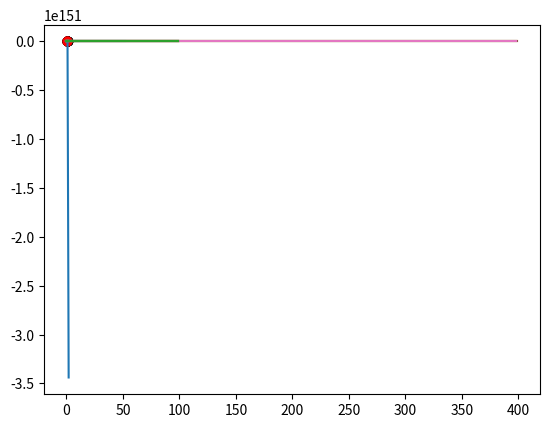

This figure's Python source:
import numpy as np
import matplotlib.pyplot as plt
from scipy.optimize import minimize_scalar
#question 1
print('Question 1')
def f1(x):
    return x**2-np.log(x)

def goldenSection(a,b,eps):
    start = a
    end = b
    t = 0.618
    k = 1
    xv = np.arange(a, b, (b - a)/100)
    
    plt.plot(xv, f1(xv))
    plt.show()
    
    x1 = b - t*(b - a)
    x2 = a + t*(b - a)
    while (abs(b-a) > eps):
        
        if f1(x2) > f1(x1):
            b = x2
            x2 = x1
            x1 = b - t*(b - a)
        else:
            a = x1
            x1 = x2
            x2 = a + t*(b - a)
            
        k += 1
        
        plt.plot(xv, f1(xv))
        plt.scatter([a, b], [f1(a), f1(b)], color = "black")
        plt.scatter([x1, x2], [f1(x1), f1(x2)], color = "red")
        plt.show()
    
    print('Minimum of this function between the interval of ' + str(start) + ' and ' + str(end) + ' with epsilon = ' + str(eps) + ' is ' + str((a+b)/2))

print('(i)')
goldenSection(0.2,1.5,0.5)
print('(ii)')
goldenSection(0.2,1.5,0.001)
print('Hence by minimizing epsilon, we can find a more accurate solution than the one found in part i')
print('=============================================================')
print('Question 2')

#question 2
def f2(x):
    return np.sin(x)-np.exp(x)

def gradf2(x):
    return np.cos(x)-np.exp(x)

def gradientDescentFSS2(x,n,a):
    startpoint = x
    xv = [f2(x)]
    for i in range(n-1):
        x = x - a*gradf2(x)
        xv.append(f2(x))
    plt.plot(range(n),xv)
    plt.show()
    
    print('Solution found by the gradient descent algorithm with fixed step size with start point ' + str(startpoint) + ', ' + str(n) + ' iterations and step size ' + str(a) + ' is ' + str(x))

print('(i)')
gradientDescentFSS2(-2,100,0.1)

print('(ii)')
gradientDescentFSS2(-2,100,10)
print('Hence due to high alpha, it diverges')

print('=============================================================')
print('Question 3')
#question 3

def mcCormick(x):
    return np.sin(x[0] + x[1]) + (x[0] - x[1]) ** 2 - 1.5 * x[0] +2.5 * x[1] + 1

def gradMcCormick(x):
    return np.array([np.cos(x[0]+x[1]) + 2 * x[0] - 2 * x[1] - 1.5, 
                     np.cos(x[0]+x[1]) - 2 * x[0] + 2 * x[1] + 2.5])

def gradientDescentFSS3(x,n,a):
    startpoint = x
    xv = [mcCormick(x)]
    for i in range(n-1):
        x = x - a*gradMcCormick(x)
        xv.append(mcCormick(x))
    plt.plot(range(n),xv)
    plt.show()
    
    print('Solution found by the gradient descent algorithm with fixed step size with start point ' + str(startpoint) + ', ' + str(n) + ' iterations and step size ' + str(a) + ' is ' + str(x) + '\nfunction value: ' + str(mcCormick(x)))


def accGradientDescent(x,n,a):
    startpoint = x
    xTmp = x
    xv = [mcCormick(x)]
    for i in range(1,n-1):
        y = x + i/(i+3)*(x-xTmp)
        x = y - a*gradMcCormick(y)
        xTmp = x
        xv.append(mcCormick(x))
    plt.plot(range(n-1),xv)
    plt.show()
        
    print('Solution found by the accelerated gradient descent algorithms with start point ' + str(startpoint) + ', ' + str(n) + ' iterations and step size ' + str(a) + ' is ' + str(x) + '\nfunction value: ' + str(mcCormick(x)))

print('(i)')
gradientDescentFSS3(np.array([-8,4]),400,0.001)
accGradientDescent(np.array([-8,4]),400,0.001)
print('In this case, gradient descent with fixed step size performs better as it gets a lower value than the other algorithm.')


def f4(x):
    return x[0] ** 4 + x[1] ** 4 - x[0] ** 2 - x[1] ** 2

def gradf4(x):
    return np.array([4 * x[0] ** 3 - 2 * x[0], 4 * x[1] **3 - 2 * x[1]])

def gradientDescentFSS4(x,n,a):
    startpoint = x
    xv = [f4(x)]
    for i in range(n-1):
        x = x - a*gradf4(x)
        xv.append(f4(x))
    plt.plot(range(n),xv)
    plt.show()
    
    print('Solution found by the gradient descent algorithm with fixed step size with start point ' + str(startpoint) + ', ' + str(n) + ' iterations and step size ' + str(a) + ' is ' + str(x) + '\nfunction value: ' + str(f4(x)))

def accGradientDescent4(x,n,a):
    startpoint = x
    xTmp = x
    xv = [f4(x)]
    for i in range(1,n-1):
        y = x + i/(i+3)*(x-xTmp)
        x = y - a*gradf4(y)
        xTmp = x
        xv.append(f4(x))
    plt.plot(range(n-1),xv)
    plt.show()
        
    print('Solution found by the accelerated gradient descent algorithms with start point ' + str(startpoint) + ', ' + str(n) + ' iterations and step size ' + str(a) + ' is ' + str(x) + '\nfunction value: ' + str(f4(x)))

print('(ii)')
gradientDescentFSS4(np.array([-1,1]),100,0.001)
accGradientDescent4(np.array([-1,1]),100,0.001)
print('In this case, gradient descent with fixed step size performs better as it gets a lower value than the other algorithm.')

print('(iii)')
print('Modify the starting point and iterations')
gradientDescentFSS4(np.array([1, -1]), 400, 0.001)
accGradientDescent4(np.array([1, -1]), 400, 0.001)
print('In this case, different starting points and increased iterations might lead to finding a different local minimum.')

print('=============================================================')
print('Question 4')

def bohachevsky(x):
    return x[0] ** 2 + x[1] ** 2 - 0.3 * np.cos(3 * np.pi * x[0]) - 0.4 * np.cos(4 * np.pi * x[1]) + 0.7

def gradBohachevsky(x):
    return np.array([2 * x[0] + 0.9 * np.pi * np.sin(3 * np.pi * x[0]),
                     2 * x[1] + 1.6 * np.pi * np.sin(4 * np.pi * x[1])])
    
def hasBohachevsky(x):
    return np.array([[2 + 2.7 * np.pi ** 2 * np.cos(3 * np.pi * x[0]), 0],
                     [0 ,2 + 6.1 * np.pi ** 2 * np.sin(4 * np.pi * x[1])]])
    
def newton(x,n):
    startPoint = x
    xv = [bohachevsky(x)]
    k = 1
    while (abs(gradBohachevsky(x)) > 10 ** (-8)).any() and k < n:
        x = x - gradBohachevsky(x)@np.linalg.inv(hasBohachevsky(x))
        k += 1
        xv.append(bohachevsky(x))
        
    plt.plot(range(k),xv)
    plt.show()
    
    print('Solution of Newton method of Bohachevsky function with start point ' + str(startPoint) + ' and '+ str(k) + ' iterations is ' + str(x))




def newtonLs(x,n):
    startPoint = x
    xv = [bohachevsky(x)]
    k = 1
    while (abs(gradBohachevsky(x)) > 10 ** (-8)).any() and k < n:
        d = - gradBohachevsky(x)@np.linalg.inv(hasBohachevsky(x))
        
        res = minimize_scalar(lambda alpha: bohachevsky(x + alpha*d))
        alpha = res.x
        
        x = x + alpha*d
        k += 1
        xv.append(bohachevsky(x))
        
    plt.plot(range(k),xv)
    plt.show()
    print('Solution of Newton method with line search of Bohachevsky function with start point ' + str(startPoint) + ' and '+ str(k) + ' iterations is ' + str(x))

newton(np.array([-5,2]),100)
newtonLs(np.array([-5,2]),100)
newton(np.array([-4.9,2.1]),100)
newtonLs(np.array([-4.9,2.1]),100)
newton(np.array([-10,1]),100)
newtonLs(np.array([-10,1]),100)
print('=============================================================')
print('Question 5')

def f5(x):
    return 3/2*x[0]**2-x[0]*x[1]+3/2*x[1]**2-x[1]+7

def linearConjugateGradient(A,b,x):
    startPoint = x
    k = 0
    r0 = A@x -b
    d = -r0
    alpha = -(r0@d)/(d@A@d)
    x = x + alpha * d
    r1 = A@x - b
    k += 1
    if (r1 != 0).any():
        r = r1
    else: 
        return x
    
    while (r != 0).any():
        beta = (r@A@d)/(d@A@d)
        d = -r + beta * d
        alpha = -(r@d)/(d@A@d)
        x = x + alpha * d
        r = A@x -b
        k += 1
        
    print('The solution of linear conjugate gradient algorithm with start point ' + str(startPoint) + ' matrix ' + str(A) + ' and vector ' + str(b) + ' is ' + str(x) + ' with ' + str(k) + ' iterations. ' + '\n The minimum of this function is '+ str(f5(x)))
        

A = np.array([[3,-1],[-1,3]])
b = np.array([0,1])
x = np.array([0,0])
linearConjugateGradient(A,b,x)
